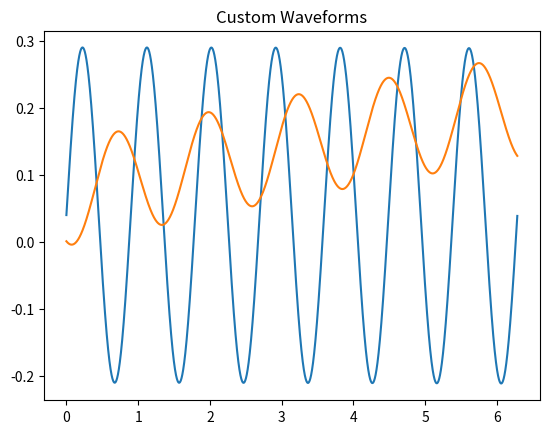

Reproduce this figure in Python.
import numpy as np
import pandas as pd
from matplotlib import pyplot as plt

N = 16384
t = np.linspace(0,1,N)*2*np.pi

x = 1/25 * np.cos(1/25 *t) + 1/4 * np.sin(7*t)
y = 1/13 * np.sin(5*t - 2) + 1/4 * np.cos(1/10*t + 5)

plt.plot(t,x,t,y)
plt.title("Custom Waveforms")
plt.show()

pd.DataFrame(x).to_csv('arb_waveform3.csv', index=False, header=False, float_format=np.float64)
pd.DataFrame(y).to_csv('arb_waveform4.csv', index=False, header=False, float_format=np.float64)


